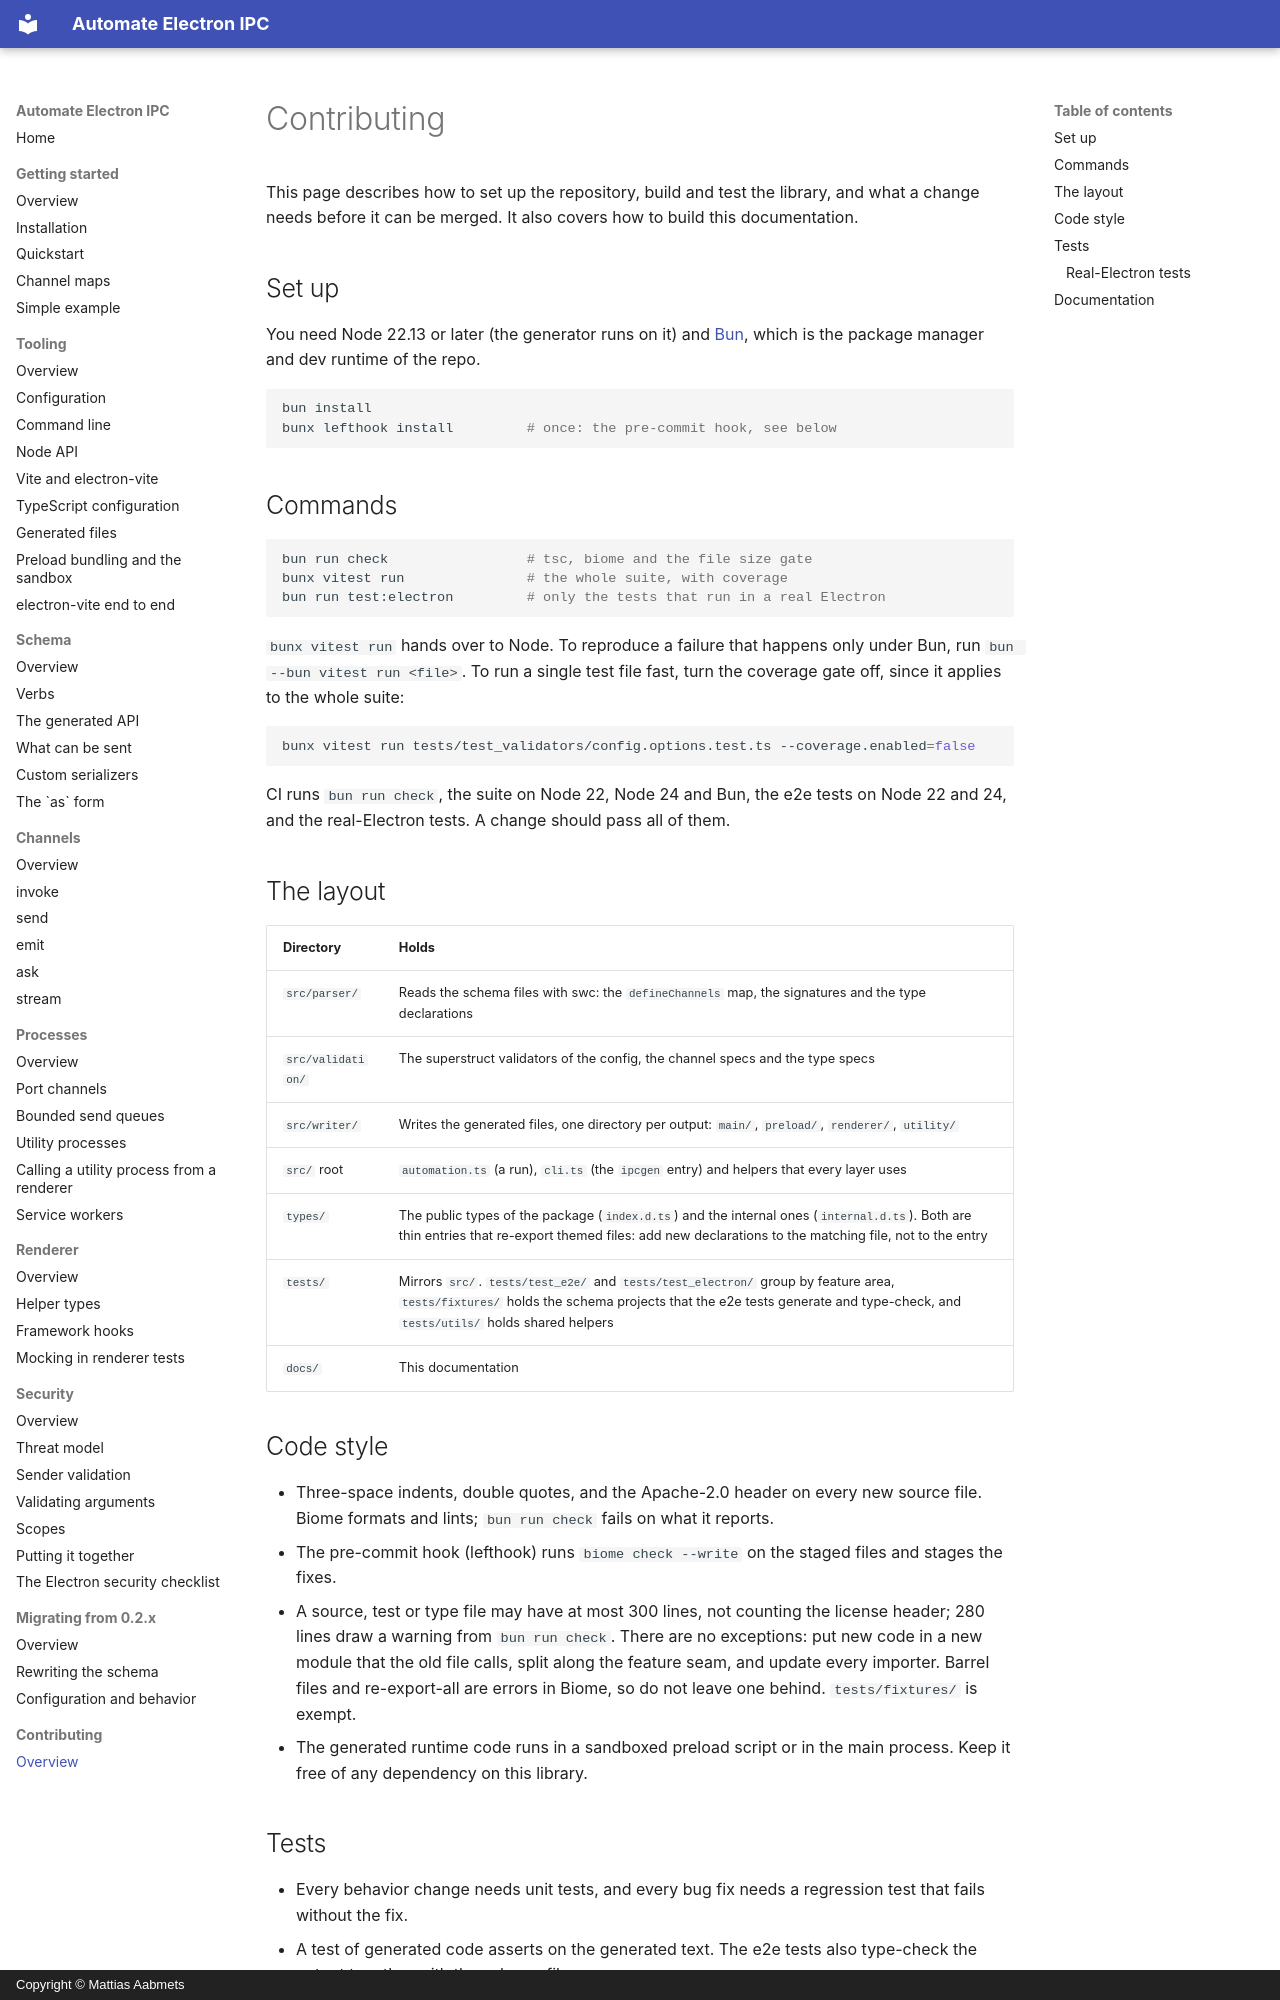

repository: aabmets/automate-electron-ipc · page: contributing/index.html · generator: mkdocs · copyright: Copyright © Mattias Aabmets

# Contributing

This page describes how to set up the repository, build and test the library, and what a change needs before it can be merged. It also covers how to build this documentation.

## Set up

You need Node 22.13 or later (the generator runs on it) and [Bun](https://bun.sh), which is the package manager and dev runtime of the repo.

```bash
bun install
bunx lefthook install         # once: the pre-commit hook, see below
```

## Commands

```bash
bun run check                 # tsc, biome and the file size gate
bunx vitest run               # the whole suite, with coverage
bun run test:electron         # only the tests that run in a real Electron
```

`bunx vitest run` hands over to Node. To reproduce a failure that happens only under Bun, run `bun --bun vitest run <file>`. To run a single test file fast, turn the coverage gate off, since it applies to the whole suite:

```bash
bunx vitest run tests/test_validators/config.options.test.ts --coverage.enabled=false
```

CI runs `bun run check`, the suite on Node 22, Node 24 and Bun, the e2e tests on Node 22 and 24, and the real-Electron tests. A change should pass all of them.

## The layout

| Directory | Holds |
|-----------|-------|
| `src/parser/` | Reads the schema files with swc: the `defineChannels` map, the signatures and the type declarations |
| `src/validation/` | The superstruct validators of the config, the channel specs and the type specs |
| `src/writer/` | Writes the generated files, one directory per output: `main/`, `preload/`, `renderer/`, `utility/` |
| `src/` root | `automation.ts` (a run), `cli.ts` (the `ipcgen` entry) and helpers that every layer uses |
| `types/` | The public types of the package (`index.d.ts`) and the internal ones (`internal.d.ts`). Both are thin entries that re-export themed files: add new declarations to the matching file, not to the entry |
| `tests/` | Mirrors `src/`. `tests/test_e2e/` and `tests/test_electron/` group by feature area, `tests/fixtures/` holds the schema projects that the e2e tests generate and type-check, and `tests/utils/` holds shared helpers |
| `docs/` | This documentation |

## Code style

- Three-space indents, double quotes, and the Apache-2.0 header on every new source file. Biome formats and lints; `bun run check` fails on what it reports.
- The pre-commit hook (lefthook) runs `biome check --write` on the staged files and stages the fixes.
- A source, test or type file may have at most 300 lines, not counting the license header; 280 lines draw a warning from `bun run check`. There are no exceptions: put new code in a new module that the old file calls, split along the feature seam, and update every importer. Barrel files and re-export-all are errors in Biome, so do not leave one behind. `tests/fixtures/` is exempt.
- The generated runtime code runs in a sandboxed preload script or in the main process. Keep it free of any dependency on this library.

## Tests

- Every behavior change needs unit tests, and every bug fix needs a regression test that fails without the fix.
- A test of generated code asserts on the generated text. The e2e tests also type-check the output together with the schema files.
- Mock only the boundary: Electron, the file system, the clock. The parser, the validators and the writers run for real.
- A test must pass alone, in any order and from any working directory, restore what it replaces, and wait on events instead of fixed sleeps.
- Coverage must stay at 90% per file for `src/**`.
- A passing test run prints no warnings.
